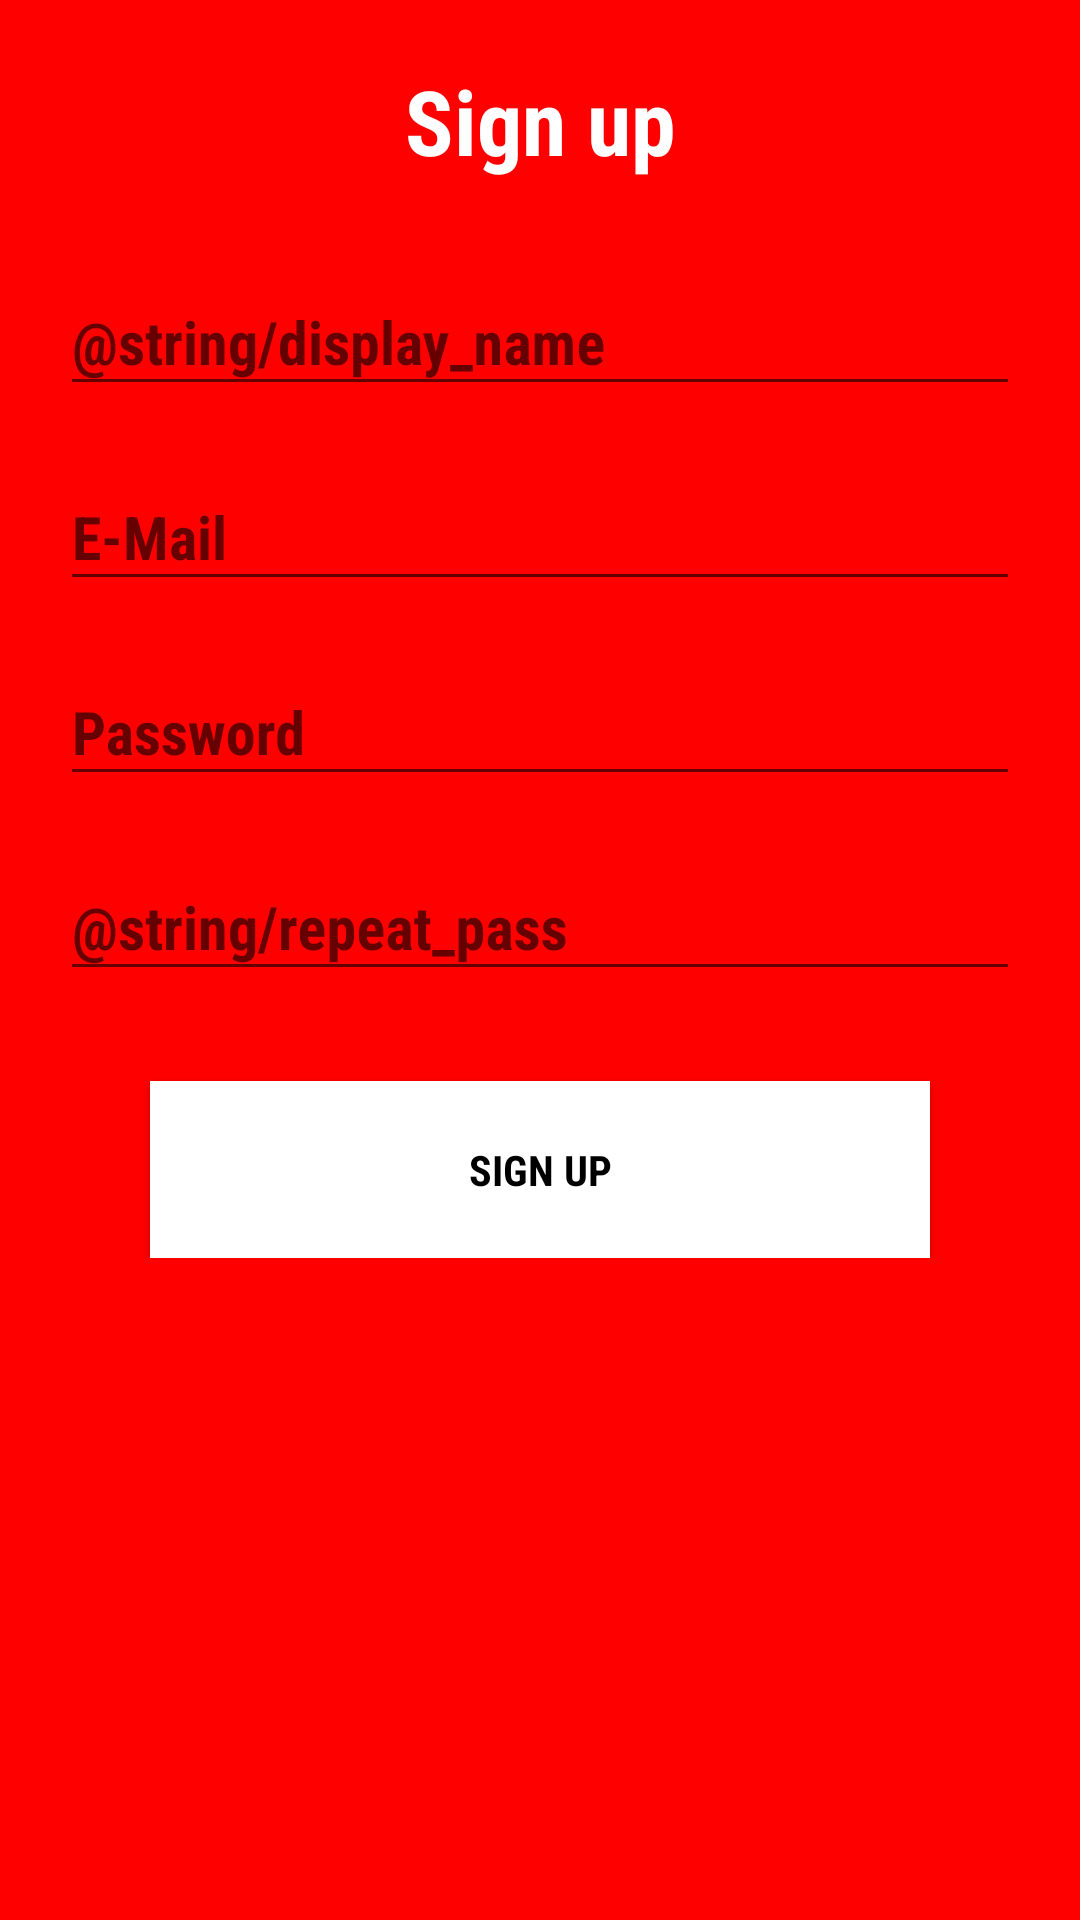

Android layout source for this screen:
<!-- AndroidManifest.xml: application theme AppTheme -->
<!-- res/layout/activity_sign_up.xml -->
<ScrollView android:layout_width="match_parent"
    android:layout_height="match_parent"
    android:background="@color/colorPrimary"
    xmlns:android="http://schemas.android.com/apk/res/android">

    <RelativeLayout
        android:layout_width="match_parent"
        android:layout_height="wrap_content">

        <TextView
            android:layout_width="match_parent"
            android:layout_height="wrap_content"
            android:text="@string/signUp"
            android:gravity="center_horizontal"
            android:paddingTop="20dp"
            android:textSize="30sp"
            android:textColor="@android:color/white"
            android:id="@+id/reg_hint"/>

        <android.support.design.widget.TextInputLayout
            android:layout_width="match_parent"
            android:layout_height="wrap_content"
            android:layout_marginLeft="20dp"
            android:layout_marginStart="20dp"
            android:layout_marginRight="20dp"
            android:layout_marginEnd="20dp"
            android:layout_below="@id/reg_hint"
            android:layout_marginTop="20dp"
            android:id="@+id/reg_name_layout">

            <android.support.design.widget.TextInputEditText
                android:layout_width="match_parent"
                android:layout_height="wrap_content"
                android:maxLines="1"
                android:textSize="20sp"
                android:id="@+id/reg_name"
                android:hint="@string/display_name"/>

        </android.support.design.widget.TextInputLayout>

        <android.support.design.widget.TextInputLayout
            android:layout_width="match_parent"
            android:layout_height="wrap_content"
            android:layout_marginLeft="20dp"
            android:layout_marginStart="20dp"
            android:layout_marginRight="20dp"
            android:layout_marginEnd="20dp"
            android:id="@+id/reg_email_layout"
            android:layout_below="@id/reg_name_layout"
            android:layout_marginTop="10dp">

            <android.support.design.widget.TextInputEditText
                android:layout_width="match_parent"
                android:layout_height="wrap_content"
                android:maxLines="1"
                android:textSize="20sp"
                android:id="@+id/reg_email"
                android:hint="@string/mail"/>

        </android.support.design.widget.TextInputLayout>

        <android.support.design.widget.TextInputLayout
            android:layout_width="match_parent"
            android:layout_height="wrap_content"
            android:layout_marginLeft="20dp"
            android:layout_marginStart="20dp"
            android:layout_marginRight="20dp"
            android:layout_marginEnd="20dp"
            android:layout_below="@id/reg_email_layout"
            android:id="@+id/reg_pass_layout"
            android:layout_marginTop="10dp">

            <android.support.design.widget.TextInputEditText
                android:layout_width="match_parent"
                android:layout_height="wrap_content"
                android:maxLines="1"
                android:textSize="20sp"
                android:id="@+id/reg_pass"
                android:hint="@string/password"/>

        </android.support.design.widget.TextInputLayout>


        <android.support.design.widget.TextInputLayout
            android:layout_width="match_parent"
            android:layout_height="wrap_content"
            android:layout_marginLeft="20dp"
            android:layout_marginStart="20dp"
            android:layout_marginRight="20dp"
            android:layout_marginEnd="20dp"
            android:layout_below="@id/reg_pass_layout"
            android:id="@+id/pass_repeat_layout"
            android:layout_marginTop="10dp">

            <android.support.design.widget.TextInputEditText
                android:layout_width="match_parent"
                android:layout_height="wrap_content"
                android:maxLines="1"
                android:textSize="20sp"
                android:id="@+id/reg_pass_repeat"
                android:hint="@string/repeat_pass"/>

        </android.support.design.widget.TextInputLayout>

        <Button
            android:layout_width="match_parent"
            android:layout_height="wrap_content"
            android:text="@string/signUp"
            android:textColor="@android:color/black"
            android:padding="20dp"
            android:layout_marginLeft="50dp"
            android:layout_marginStart="50dp"
            android:layout_marginEnd="50dp"
            android:layout_marginRight="50dp"
            android:layout_below="@id/pass_repeat_layout"
            android:layout_marginTop="30dp"
            android:onClick="onSignUpClicked"
            android:background="@android:color/white" />

    </RelativeLayout>

</ScrollView>
<!-- resources referenced by this layout -->
<resources>
  <color name="colorPrimary">#ff0000</color>
  <string name="mail">E-Mail</string>
  <string name="password">Password</string>
  <string name="signUp">Sign up</string>
  <style name="AppTheme" parent="Theme.AppCompat.Light.DarkActionBar">
          <item name="colorPrimary">@color/colorPrimary</item>
          <item name="colorPrimaryDark">@color/colorPrimaryDark</item>
          <item name="colorAccent">@color/colorAccent</item>
          <item name="android:fontFamily">sans-serif-condensed</item>
          <item name="preferenceTheme">@style/PreferenceThemeOverlay.v14.Material</item>
          <item name="android:textStyle">bold</item>
          <item name="actionMenuTextColor">#fff</item>
          <item name="android:textColor">#000000</item>
      </style>
  <color name="colorPrimaryDark">#c20000</color>
  <color name="colorAccent">#ff5a36</color>
</resources>
